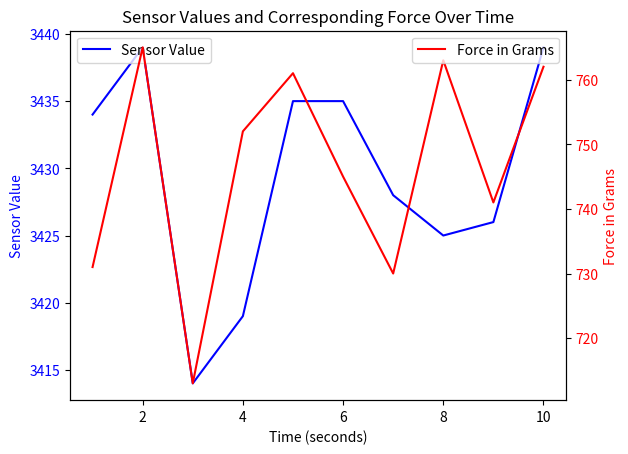

This chart was generated by the following Python code:
import matplotlib.pyplot as plt
import pandas as pd

# Sample data
# Replace these lists with your actual data
time = [1, 2, 3, 4, 5, 6, 7, 8, 9, 10]  # Time in seconds
sensor_values = [3434, 3439, 3414, 3419, 3435, 3435, 3428, 3425, 3426, 3439]  # Sensor readings
force_in_grams = [731, 765, 713, 752, 761, 745, 730, 763, 741, 762]  # Force in grams

# Create a figure and a set of subplots with two y-axes
fig, ax1 = plt.subplots()

# Plot sensor values on the first y-axis
ax1.plot(time, sensor_values, 'b-', label='Sensor Value')
ax1.set_xlabel('Time (seconds)')
ax1.set_ylabel('Sensor Value', color='b')
ax1.tick_params(axis='y', labelcolor='b')

# Create a second y-axis that shares the same x-axis
ax2 = ax1.twinx()
ax2.plot(time, force_in_grams, 'r-', label='Force in Grams')
ax2.set_ylabel('Force in Grams', color='r')
ax2.tick_params(axis='y', labelcolor='r')

# Add a title
plt.title('Sensor Values and Corresponding Force Over Time')

# Show a legend
ax1.legend(loc='upper left')
ax2.legend(loc='upper right')

# Show the plot
plt.show()

